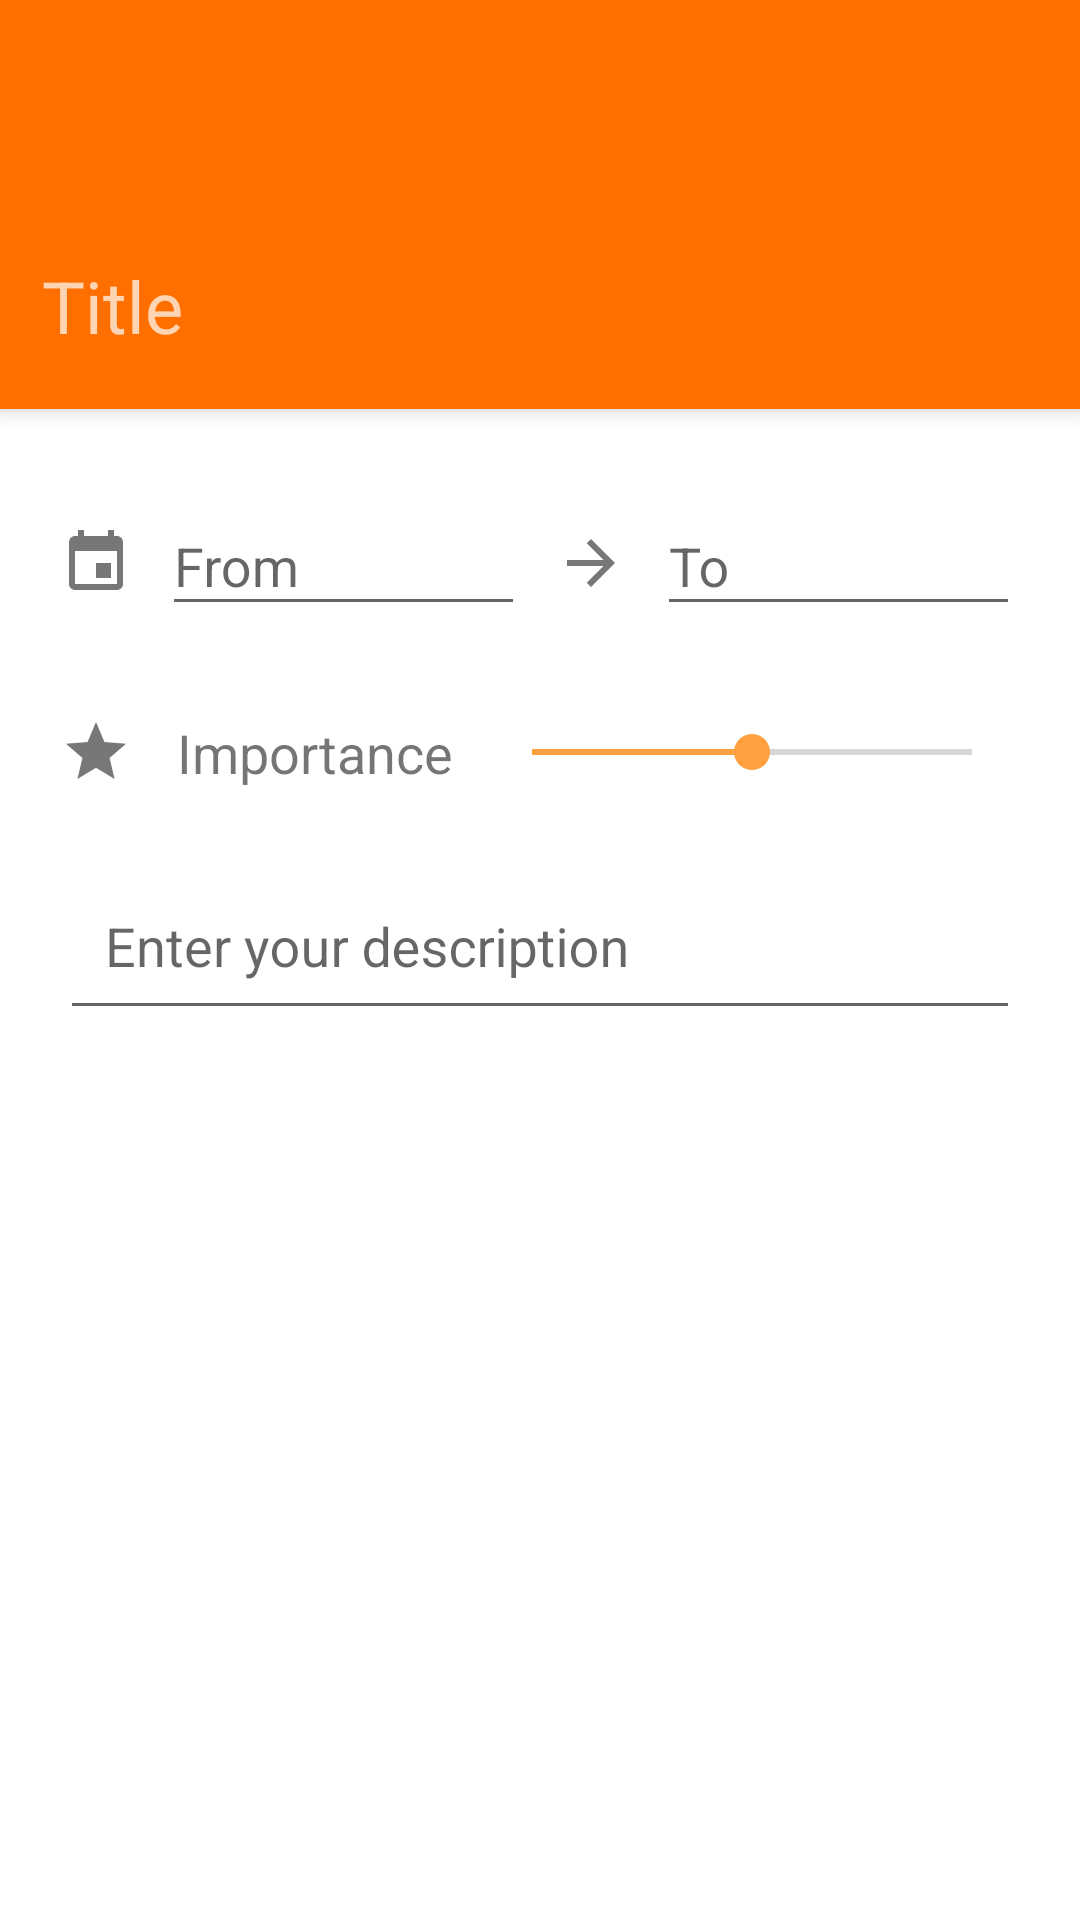

Write the Android layout XML for this screen, with the resource values it uses.
<!-- AndroidManifest.xml: activity theme TimeLeftTheme -->
<!-- res/layout/activity_create_new_time_left.xml -->
<?xml version="1.0" encoding="utf-8"?>
<android.support.v7.widget.LinearLayoutCompat xmlns:android="http://schemas.android.com/apk/res/android"
    android:id="@+id/time_left_linear_layout"
    android:layout_width="match_parent"
    android:layout_height="match_parent"
    android:background="@color/white"
    android:orientation="vertical">

    
    <include
        layout="@layout/app_bar_create_new_item"
        android:layout_width="match_parent"
        android:layout_height="wrap_content" />

    <ScrollView
        android:layout_width="match_parent"
        android:layout_height="match_parent">

        <android.support.v7.widget.LinearLayoutCompat
            android:layout_width="match_parent"
            android:layout_height="wrap_content"
            android:padding="20dp"
            android:orientation="vertical">

            <android.support.v7.widget.LinearLayoutCompat
                android:layout_width="match_parent"
                android:layout_height="wrap_content"
                android:layout_marginBottom="@dimen/form_padding"
                android:orientation="horizontal">

                <ImageView
                    android:layout_height="match_parent"
                    android:layout_width="wrap_content"
                    android:paddingTop="@dimen/edit_drawable_padding"
                    android:paddingEnd="@dimen/edit_drawable_padding"
                    android:tint="@color/grey"
                    android:src="@drawable/ic_date_picker"
                    android:contentDescription="@string/calendar" />

                <android.support.design.widget.TextInputLayout
                    android:layout_width="match_parent"
                    android:layout_height="wrap_content"
                    android:layout_weight="1"
                    android:id="@+id/time_left_from_date"
                    android:layout_centerHorizontal="true"
                    android:layout_gravity="bottom">

                <android.support.design.widget.TextInputEditText
                        android:layout_width="match_parent"
                        android:layout_height="wrap_content"
                        android:id="@+id/time_left_from_date_content"
                        android:clickable="true"
                        android:inputType="date"
                        android:hint="@string/hint_start_epoch" />
                </android.support.design.widget.TextInputLayout>

                <ImageView
                    android:layout_height="match_parent"
                    android:layout_width="wrap_content"
                    android:layout_marginStart="@dimen/edit_drawable_padding"
                    android:paddingTop="@dimen/edit_drawable_padding"
                    android:paddingEnd="@dimen/edit_drawable_padding"
                    android:tint="@color/grey"
                    android:src="@drawable/ic_arrow_forward"
                    android:contentDescription="@string/calendar" />

                <android.support.design.widget.TextInputLayout
                    android:layout_width="match_parent"
                    android:layout_height="wrap_content"
                    android:layout_weight="1"
                    android:id="@+id/time_left_due_date"
                    android:layout_centerHorizontal="true"
                    android:layout_gravity="bottom">

                <android.support.design.widget.TextInputEditText
                        android:layout_width="match_parent"
                        android:layout_height="wrap_content"
                        android:id="@+id/time_left_due_date_content"
                        android:clickable="true"
                        android:inputType="date"
                        android:hint="@string/hint_countdown_due" />
                </android.support.design.widget.TextInputLayout>
            </android.support.v7.widget.LinearLayoutCompat>

            <android.support.v7.widget.LinearLayoutCompat
                android:layout_width="match_parent"
                android:layout_height="wrap_content"
                android:paddingTop="@dimen/form_padding"
                android:paddingBottom="@dimen/form_padding"
                android:orientation="horizontal">

                <ImageView
                    android:layout_height="wrap_content"
                    android:layout_width="wrap_content"
                    android:paddingEnd="@dimen/edit_drawable_padding"
                    android:layout_gravity="center"
                    android:gravity="center"
                    android:tint="@color/grey"
                    android:src="@drawable/ic_star"
                    android:contentDescription="@string/time" />

                <android.support.v7.widget.AppCompatTextView
                    android:layout_width="wrap_content"
                    android:layout_height="wrap_content"
                    android:layout_gravity="center"
                    android:layout_marginStart="5dp"
                    android:layout_marginEnd="10dp"
                    android:gravity="center"
                    android:textSize="18sp"
                    android:text="@string/hint_importance" />

                <android.support.v7.widget.AppCompatSeekBar
                    android:layout_width="match_parent"
                    android:layout_height="wrap_content"
                    android:id="@+id/time_left_importance_seek_bar"
                    android:layout_gravity="center"
                    android:max="4"
                    android:progress="2" />
            </android.support.v7.widget.LinearLayoutCompat>

            <android.support.design.widget.TextInputLayout
                android:layout_width="match_parent"
                android:layout_height="wrap_content"
                android:id="@+id/time_left_description"
                android:layout_centerHorizontal="true"
                android:layout_gravity="bottom">

                <android.support.design.widget.TextInputEditText
                    android:layout_width="match_parent"
                    android:layout_height="wrap_content"
                    android:id="@+id/time_left_description_content"
                    android:padding="@dimen/form_padding"
                    android:hint="@string/hint_description" />
            </android.support.design.widget.TextInputLayout>
        </android.support.v7.widget.LinearLayoutCompat>
    </ScrollView>
</android.support.v7.widget.LinearLayoutCompat>
<!-- res/layout/app_bar_create_new_item.xml (included above) -->
<?xml version="1.0" encoding="utf-8"?>
<merge xmlns:android="http://schemas.android.com/apk/res/android"
    xmlns:app="http://schemas.android.com/apk/res-auto">

    <android.support.design.widget.AppBarLayout
        android:id="@+id/appbar"
        android:layout_height="wrap_content"
        android:layout_width="match_parent"
        android:elevation="4dp">

        <android.support.v7.widget.Toolbar
            android:id="@+id/create_new_item_toolbar"
            android:layout_height="?attr/actionBarSize"
            android:layout_width="match_parent"
            android:theme="@style/FormBarTheme"
            app:popupTheme="@style/AppTheme.PopupTheme" />

        <android.support.design.widget.TextInputLayout
            android:id="@+id/task_title"
            android:layout_width="match_parent"
            android:layout_height="wrap_content"
            android:layout_centerHorizontal="true"
            android:layout_gravity="bottom"
            android:theme="@style/TextEditHeadlineStyle"
            android:layout_margin="10dp">

            <android.support.design.widget.TextInputEditText
                android:id="@+id/input_title"
                android:layout_width="match_parent"
                android:layout_height="wrap_content"
                android:ems="10"
                android:maxLines="1"
                android:theme="@style/ItemTitleStyle"
                android:textColor="@color/white"
                android:hint="@string/hint_task_title" />
        </android.support.design.widget.TextInputLayout>
    </android.support.design.widget.AppBarLayout>
</merge>
<!-- resources referenced by this layout -->
<resources>
  <color name="grey">#777777</color>
  <color name="white">#ffffff</color>
  <dimen name="edit_drawable_padding">10dp</dimen>
  <dimen name="form_padding">15dp</dimen>
  <!-- drawable ic_arrow_forward (drawable) -->
  <vector xmlns:android="http://schemas.android.com/apk/res/android"
      android:width="24dp"
      android:height="24dp"
      android:viewportWidth="24.0"
      android:viewportHeight="24.0">
      <path
          android:fillColor="@color/grey"
          android:pathData="M12,4l-1.41,1.41L16.17,11H4v2h12.17l-5.58,5.59L12,20l8,-8z" />
  </vector>
  <!-- drawable ic_date_picker (drawable) -->
  <vector xmlns:android="http://schemas.android.com/apk/res/android"
      android:width="24dp"
      android:height="24dp"
      android:viewportWidth="24.0"
      android:viewportHeight="24.0">
      <path
          android:fillColor="@color/grey"
          android:pathData="M17,12h-5v5h5v-5zM16,1v2L8,3L8,1L6,1v2L5,3c-1.11,0 -1.99,0.9 -1.99,2L3,19c0,1.1 0.89,2 2,2h14c1.1,0 2,-0.9 2,-2L21,5c0,-1.1 -0.9,-2 -2,-2h-1L18,1h-2zM19,19L5,19L5,8h14v11z" />
  </vector>
  <!-- drawable ic_star (drawable) -->
  <vector xmlns:android="http://schemas.android.com/apk/res/android"
      android:width="24dp"
      android:height="24dp"
      android:viewportWidth="24.0"
      android:viewportHeight="24.0">
      <path
          android:fillColor="@color/grey"
          android:pathData="M12,17.27L18.18,21l-1.64,-7.03L22,9.24l-7.19,-0.61L12,2 9.19,8.63 2,9.24l5.46,4.73L5.82,21z" />
  </vector>
  <string name="calendar">Calendar</string>
  <string name="hint_countdown_due">To</string>
  <string name="hint_description">Enter your description</string>
  <string name="hint_importance">Importance</string>
  <string name="hint_start_epoch">From</string>
  <string name="hint_task_title">Title</string>
  <string name="time">Time</string>
  <style name="AppTheme.PopupTheme" parent="ThemeOverlay.AppCompat.Light" />
  <style name="FormBarTheme" parent="ThemeOverlay.AppCompat.Dark">
          <item name="android:homeAsUpIndicator">@drawable/ic_close</item>
      </style>
  <style name="ItemTitleStyle" parent="Base.TextAppearance.AppCompat.Headline">
          <item name="android:textColor">@color/white</item>
          <item name="android:layout_marginTop">@dimen/typo_headline_margin</item>
          <item name="android:layout_marginBottom">@dimen/typo_headline_margin</item>
      </style>
  <style name="TextEditHeadlineStyle" parent="TextAppearance.AppCompat">
          
          
          
          
          <item name="colorControlNormal">@color/transparent</item>
          
      </style>
  <style name="TimeLeftTheme" parent="Theme.AppCompat.Light.NoActionBar">
          
          <item name="android:windowIsTranslucent">true</item>
          <item name="android:windowBackground">@android:color/transparent</item>
          <item name="colorPrimary">@color/colorTimeLeft</item>
          <item name="colorPrimaryDark">@color/colorTimeLeftDark</item>
          <item name="colorAccent">@color/colorTimeLeftAccent</item>
      </style>
  <dimen name="typo_headline_margin">4dp</dimen>
  <color name="transparent">#00000000</color>
  <color name="colorTimeLeft">#ff6f00</color>
  <color name="colorTimeLeftDark">#c43e00</color>
  <color name="colorTimeLeftAccent">#ffa040</color>
</resources>
